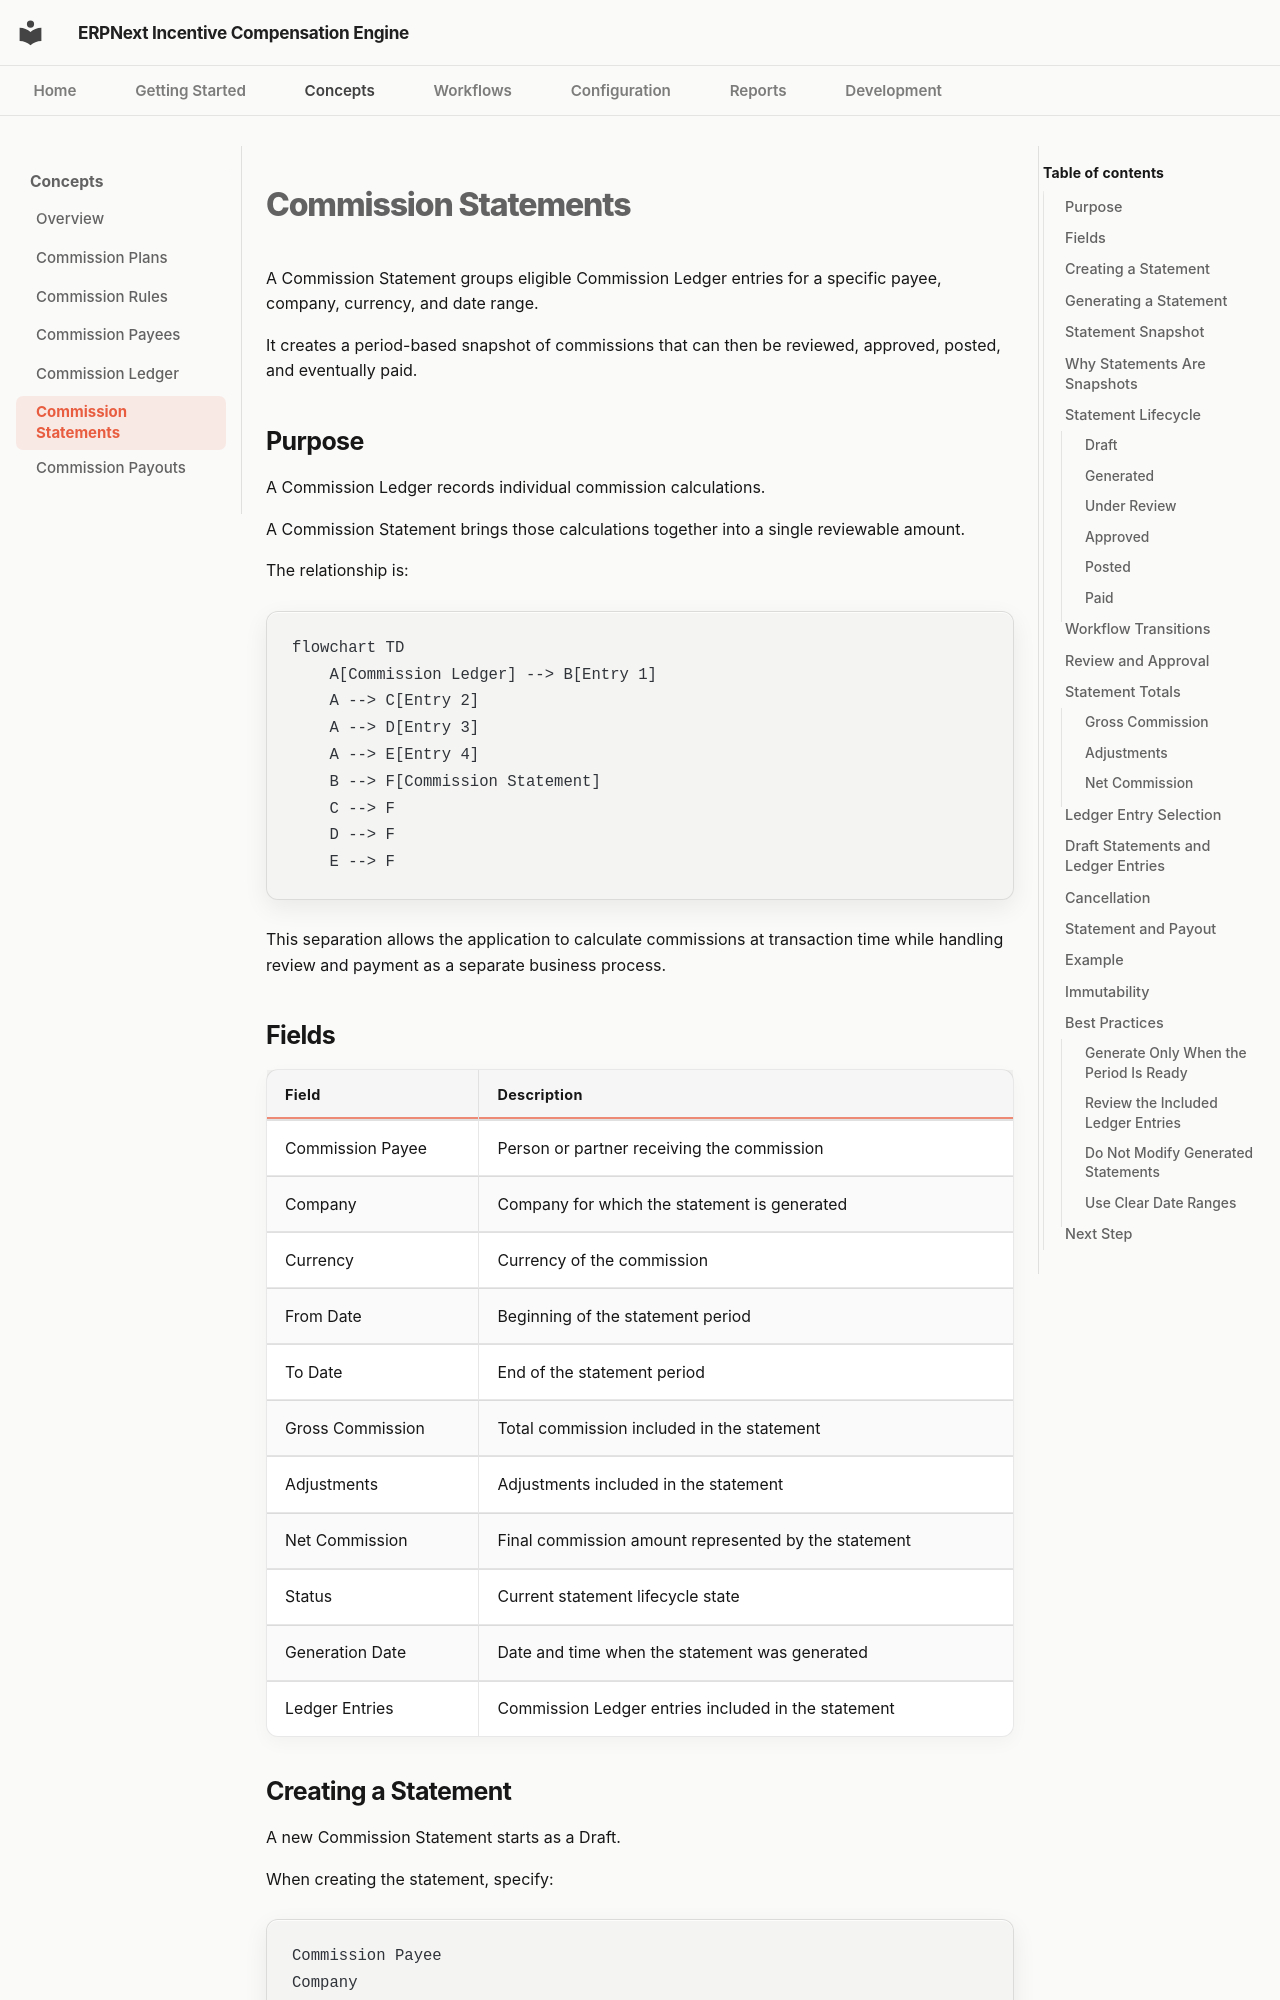

repository: adeysh/incentive_compensation · page: concepts/commission-statements/index.html · generator: mkdocs

<!-- File: commission-statements.md -->

# Commission Statements

A Commission Statement groups eligible Commission Ledger entries for a specific payee, company, currency, and date range.

It creates a period-based snapshot of commissions that can then be reviewed, approved, posted, and eventually paid.

## Purpose

A Commission Ledger records individual commission calculations.

A Commission Statement brings those calculations together into a single reviewable amount.

The relationship is:

```mermaid
flowchart TD
    A[Commission Ledger] --> B[Entry 1]
    A --> C[Entry 2]
    A --> D[Entry 3]
    A --> E[Entry 4]
    B --> F[Commission Statement]
    C --> F
    D --> F
    E --> F
```

This separation allows the application to calculate commissions at transaction time while handling review and payment as a separate business process.
